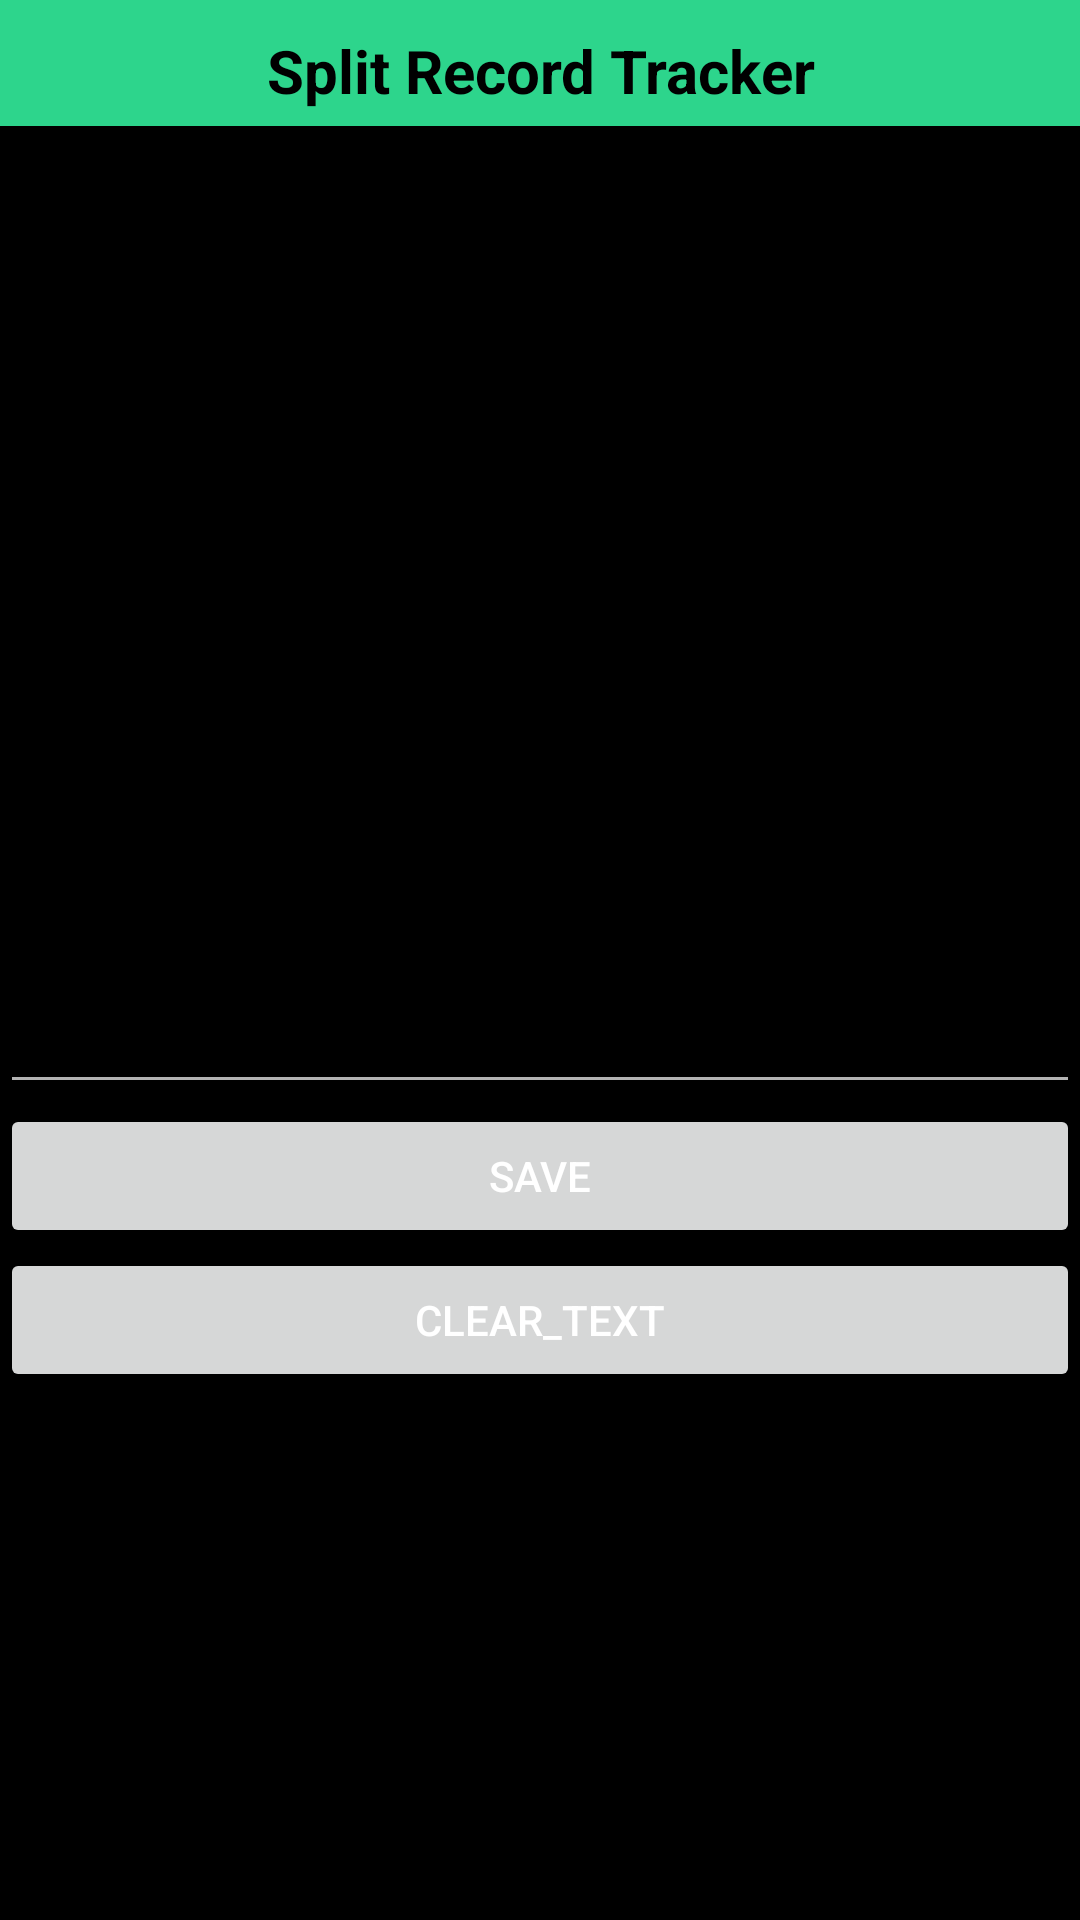

Layout XML and referenced resources for this Android screen:
<!-- AndroidManifest.xml: application theme AppTheme -->
<!-- res/layout/activity_split_master.xml -->
<?xml version="1.0" encoding="utf-8"?>
<LinearLayout xmlns:android="http://schemas.android.com/apk/res/android"
    xmlns:app="http://schemas.android.com/apk/res-auto"
    xmlns:tools="http://schemas.android.com/tools"
    android:layout_width="match_parent"
    android:layout_height="match_parent"
    android:orientation="vertical"
    tools:context=".Split_Master">

    <TextView
        android:id="@+id/textView2"
        android:layout_width="match_parent"
        android:layout_height="wrap_content"
        android:background="@drawable/header_bg"
        android:text="Split Record Tracker"
        android:textAlignment="center"
        android:textColor="#000000"
        android:textSize="20dp"
        android:textStyle="bold" />

    <EditText
        android:id="@+id/editTextTextMultiLine"
        android:layout_width="match_parent"
        android:layout_height="326dp"
        android:ems="10"
        android:gravity="start|top"
        android:inputType="textMultiLine" />

    <Button
        android:id="@+id/save_text"
        android:layout_width="match_parent"
        android:layout_height="wrap_content"
        android:text="Save"
        android:onClick="save_text"
        />

    <Button
        android:id="@+id/clear_text"
        android:layout_width="match_parent"
        android:layout_height="wrap_content"
        android:text="clear_text"
        android:onClick="clear_text"
        />
</LinearLayout>
<!-- resources referenced by this layout -->
<resources>
  <!-- drawable header_bg (drawable) -->
  <?xml version="1.0" encoding="utf-8"?>
  <shape xmlns:android="http://schemas.android.com/apk/res/android">
      <solid
          android:color="#2DD58C"/>
  
      <padding
          android:top="10dp"
          android:bottom="5dp" />
  </shape>
  <color name="colorPrimary">#424242</color>
  <color name="colorPrimaryDark">#212121</color>
  <color name="colorAccent">#40E9FF</color>
  <color name="textColorPrimary">#FFFFFF</color>
  <color name="textColorSecondary">#B3FFFFFF</color>
  <color name="windowBackground">#000000</color>
  <color name="colorBackground">#121212</color>
  <style name="DarkAlertDialogTheme" parent="Theme.AppCompat.Dialog.Alert">
          <item name="android:windowBackground">@drawable/popup_background</item>
          <item name="android:windowTitleStyle">@style/DialogTitleStyle</item>
          <item name="android:windowAnimationStyle">@style/DialogAnimation</item>
          <item name="android:windowIsFloating">true</item>
          <item name="android:windowCloseOnTouchOutside">false</item>
          <item name="android:textColorPrimary">@color/dark_text_color_primary</item>
          <item name="android:textColorSecondary">@color/dark_text_color_secondary</item>
          <item name="android:colorBackgroundCacheHint">@null</item>
          <item name="buttonBarStyle">@style/MyAlertDialogBottomBarStyle</item>
          <item name="buttonBarNegativeButtonStyle">@style/NegativeButtonStyle</item>
          <item name="buttonBarPositiveButtonStyle">@style/PositiveButtonStyle</item>
      </style>
  <!-- drawable popup_background (drawable) -->
  <?xml version="1.0" encoding="utf-8"?>
  <shape xmlns:android="http://schemas.android.com/apk/res/android">
      <solid android:color="@color/bg" />
      <corners android:radius="30dp"
          />
  </shape>
  <style name="DialogTitleStyle" parent="TextAppearance.AppCompat.Title">
          <item name="android:textColor">@color/dark_text_color_primary</item>
          <item name="android:background">#00000000</item>
      </style>
  <style name="DialogAnimation">
          <item name="android:windowEnterAnimation">@android:anim/fade_in</item>
          <item name="android:windowExitAnimation">@android:anim/fade_out</item>
      </style>
  <color name="dark_text_color_primary">#FFFFFF</color>
  <color name="dark_text_color_secondary">#BDBDBD</color>
  <style name="MyAlertDialogBottomBarStyle" parent="Widget.AppCompat.ButtonBar.AlertDialog">
          
          <item name="android:background">#B0293839</item> 
          <item name="android:gravity">center</item> 
          
      </style>
  <style name="NegativeButtonStyle" parent="Widget.AppCompat.Button.ButtonBar.AlertDialog">
          <item name="android:textColor">#F83E3E</item>
          <item name="android:layout_gravity">start</item>
      </style>
  <style name="PositiveButtonStyle" parent="Widget.AppCompat.Button.ButtonBar.AlertDialog">
          <item name="android:textColor">#37DA2B</item>
          <item name="android:layout_gravity">end</item>
      </style>
  <color name="bg">#BC495286</color>
</resources>
